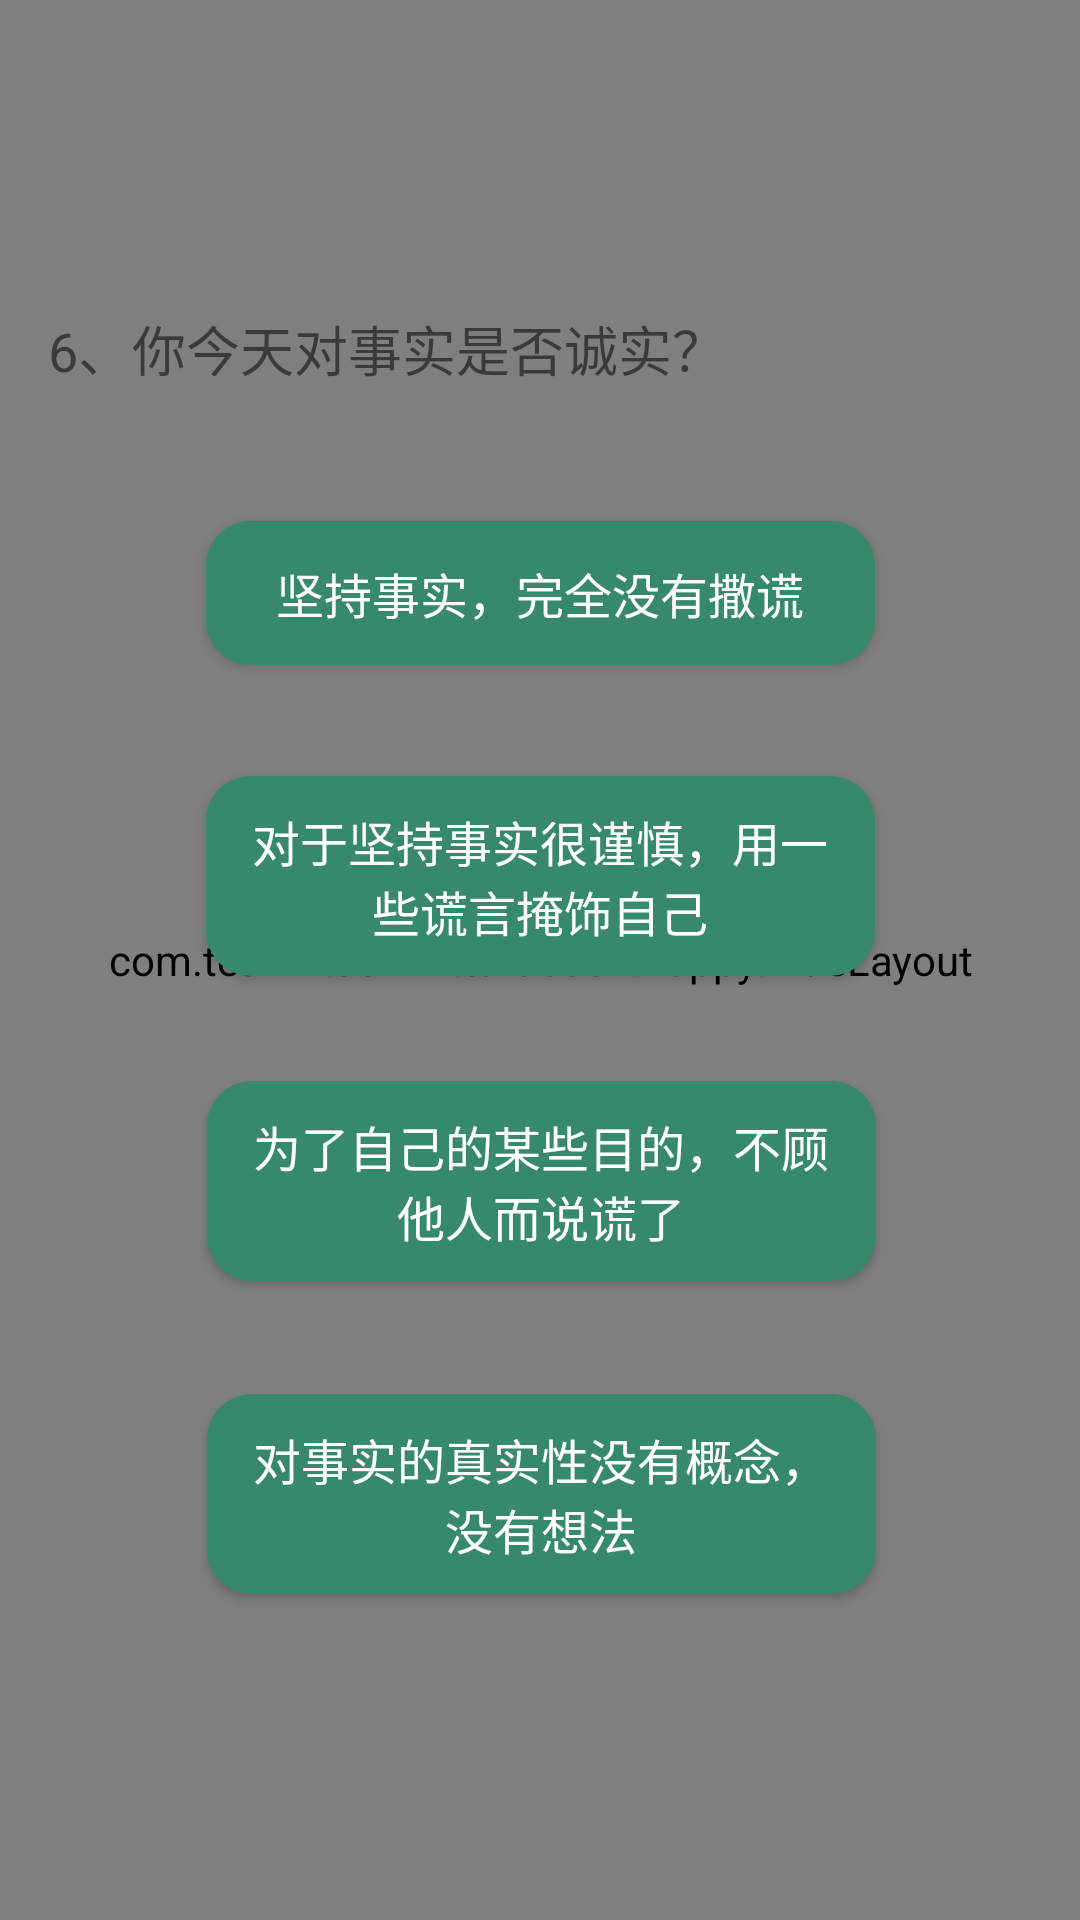

Android layout source for this screen:
<!-- AndroidManifest.xml: application theme AppTheme -->
<!-- res/layout/activity_q6.xml -->
<?xml version="1.0" encoding="utf-8"?>
<android.support.constraint.ConstraintLayout xmlns:android="http://schemas.android.com/apk/res/android"
    xmlns:app="http://schemas.android.com/apk/res-auto"
    xmlns:tools="http://schemas.android.com/tools"
    android:layout_width="match_parent"
    android:layout_height="match_parent"
    tools:context=".happy.Q0Activity">

    <com.team9.admin.turtle001.happy.TitleLayout
        android:id="@+id/titleLayout4"
        android:layout_width="match_parent"
        android:layout_height="match_parent" />

    <TextView
        android:id="@+id/textView"
        android:layout_width="match_parent"
        android:layout_height="wrap_content"
        android:layout_marginBottom="8dp"
        android:layout_marginEnd="16dp"
        android:layout_marginStart="16dp"
        android:layout_marginTop="8dp"
        android:text="6、你今天对事实是否诚实？"
        android:textSize="18sp"
        app:layout_constraintBottom_toBottomOf="parent"
        app:layout_constraintEnd_toEndOf="parent"
        app:layout_constraintHorizontal_bias="1.0"
        app:layout_constraintStart_toStartOf="parent"
        app:layout_constraintTop_toTopOf="parent"
        app:layout_constraintVertical_bias="0.159" />

    <Button
        android:id="@+id/q6_a"
        android:layout_width="223dp"
        android:layout_height="wrap_content"
        android:layout_marginBottom="8dp"
        android:layout_marginTop="8dp"
        android:background="@drawable/background"
        android:text="坚持事实，完全没有撒谎"
        android:textColor="#FFFFFB"
        android:textSize="16sp"
        app:layout_constraintBottom_toBottomOf="parent"
        app:layout_constraintEnd_toEndOf="parent"
        app:layout_constraintStart_toStartOf="parent"
        app:layout_constraintTop_toBottomOf="@+id/textView"
        app:layout_constraintVertical_bias="0.081" />

    <Button
        android:id="@+id/q6_b"
        android:layout_width="223dp"
        android:layout_height="wrap_content"
        android:layout_marginBottom="8dp"
        android:layout_marginTop="8dp"
        android:background="@drawable/background"
        android:text="对于坚持事实很谨慎，用一些谎言掩饰自己"
        android:textColor="#FFFFFB"
        android:textSize="16sp"
        app:layout_constraintBottom_toBottomOf="@+id/titleLayout4"
        app:layout_constraintEnd_toEndOf="parent"
        app:layout_constraintStart_toStartOf="parent"
        app:layout_constraintTop_toBottomOf="@+id/q6_a"
        app:layout_constraintVertical_bias="0.086" />

    <Button
        android:id="@+id/q6_c"
        android:layout_width="223dp"
        android:layout_height="wrap_content"
        android:layout_marginBottom="8dp"
        android:layout_marginTop="8dp"
        android:background="@drawable/background"
        android:text="为了自己的某些目的，不顾他人而说谎了"
        android:textColor="#FFFFFB"
        android:textSize="16sp"
        app:layout_constraintBottom_toBottomOf="parent"
        app:layout_constraintEnd_toEndOf="parent"
        app:layout_constraintHorizontal_bias="0.503"
        app:layout_constraintStart_toStartOf="parent"
        app:layout_constraintTop_toBottomOf="@+id/q6_b"
        app:layout_constraintVertical_bias="0.117" />

    <Button
        android:id="@+id/q6_d"
        android:layout_width="223dp"
        android:layout_height="wrap_content"
        android:layout_marginBottom="8dp"
        android:layout_marginTop="8dp"
        android:background="@drawable/background"
        android:text="对事实的真实性没有概念，没有想法"
        android:textColor="#FFFFFB"
        android:textSize="16sp"
        app:layout_constraintBottom_toBottomOf="parent"
        app:layout_constraintEnd_toEndOf="parent"
        app:layout_constraintHorizontal_bias="0.503"
        app:layout_constraintStart_toStartOf="parent"
        app:layout_constraintTop_toBottomOf="@+id/q6_c"
        app:layout_constraintVertical_bias="0.227" />

</android.support.constraint.ConstraintLayout>
<!-- resources referenced by this layout -->
<resources>
  <!-- drawable background (drawable) -->
  <?xml version="1.0" encoding="utf-8"?>
      <selector xmlns:android="http://schemas.android.com/apk/res/android">
  
          <item
              android:drawable="@drawable/unpressed"
              android:state_pressed="false"
              android:state_focused="false"
              />
  
          <item
              android:drawable="@drawable/pressdown"
              android:state_pressed="true"
              android:state_focused="true"
              />
  
  
      </selector>
  <style name="AppTheme" parent="Theme.AppCompat.Light.NoActionBar">
          <item name="android:windowTranslucentStatus">true</item>
          <item name="android:fitsSystemWindows">false</item>
          
          <item name="colorPrimary">@color/colorPrimary</item>
          <item name="colorPrimaryDark">@color/transparent</item>
          <item name="colorAccent">@color/colorAccent</item>
      </style>
  <!-- drawable unpressed (drawable) -->
  <?xml version="1.0" encoding="utf-8"?>
  <shape xmlns:android="http://schemas.android.com/apk/res/android"
      android:shape="rectangle">
  
      <solid android:color="#368969"/>
      <corners android:radius="15dip"/>
      <padding
          android:bottom="10dp"
          android:left="10dp"
          android:right="10dp"
          android:top="10dp"/>
  </shape>
  <!-- drawable pressdown (drawable) -->
  <?xml version="1.0" encoding="utf-8"?>
  <shape xmlns:android="http://schemas.android.com/apk/res/android"
      android:shape="rectangle">
  
      <solid android:color="#dcdcdc"/>
      <corners android:radius="15dip"/>
      <padding
          android:bottom="10dp"
          android:left="10dp"
          android:right="10dp"
          android:top="10dp"/>
  
  </shape>
  <color name="colorPrimary">#336c2f</color>
  <color name="transparent">#00e9e9e9</color>
  <color name="colorAccent">#45a870</color>
</resources>
